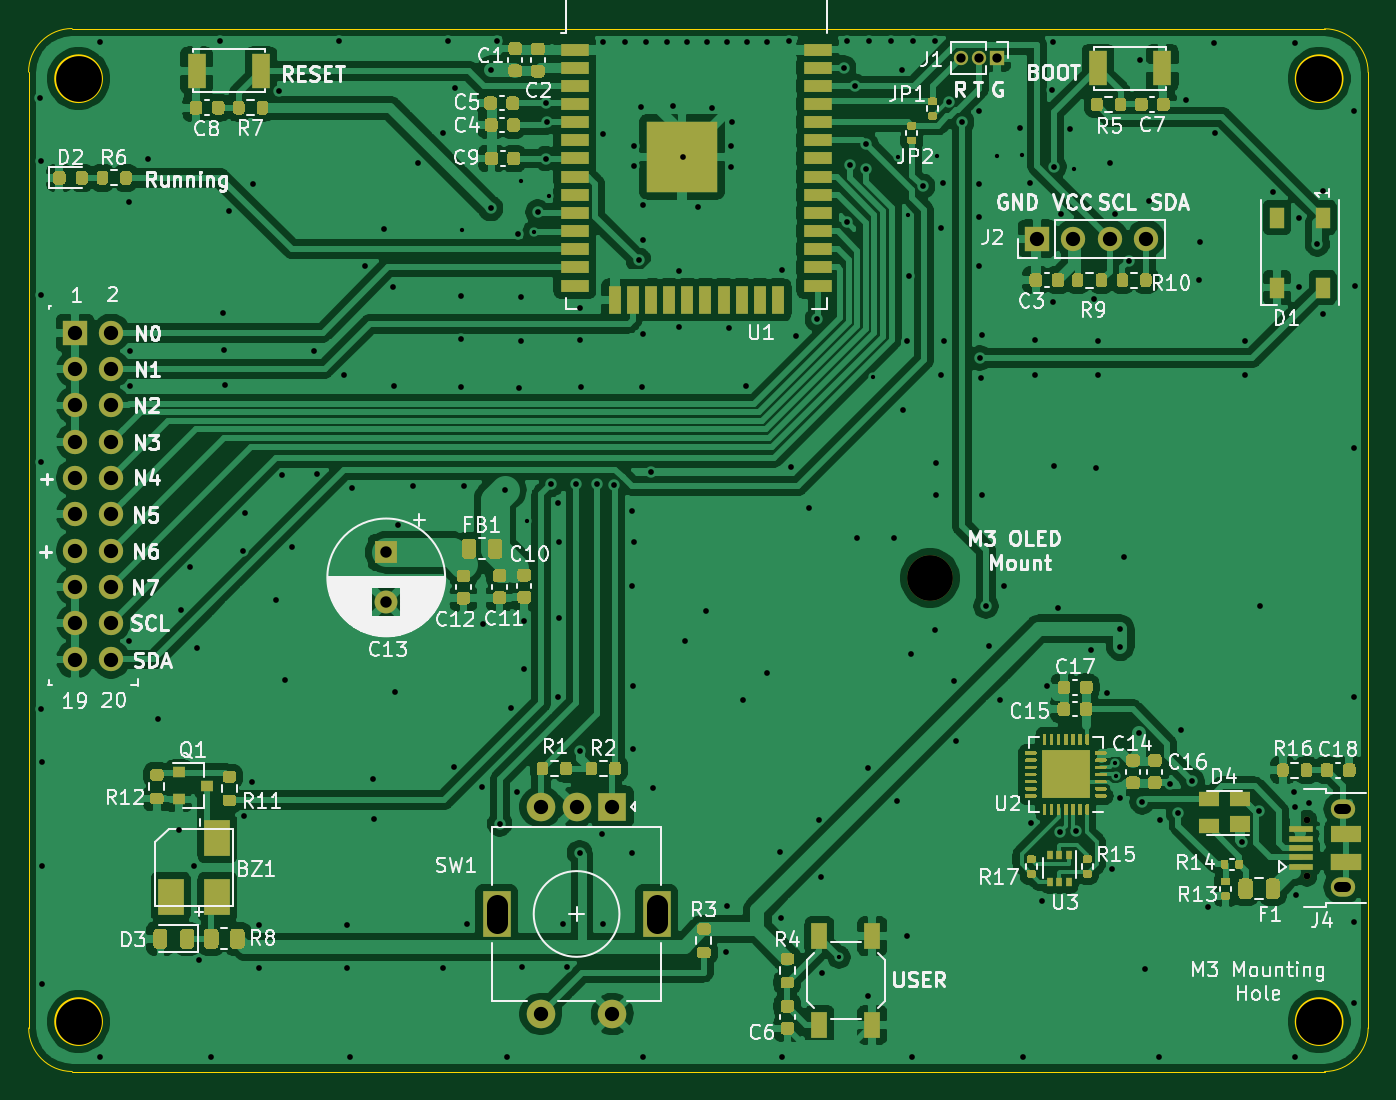
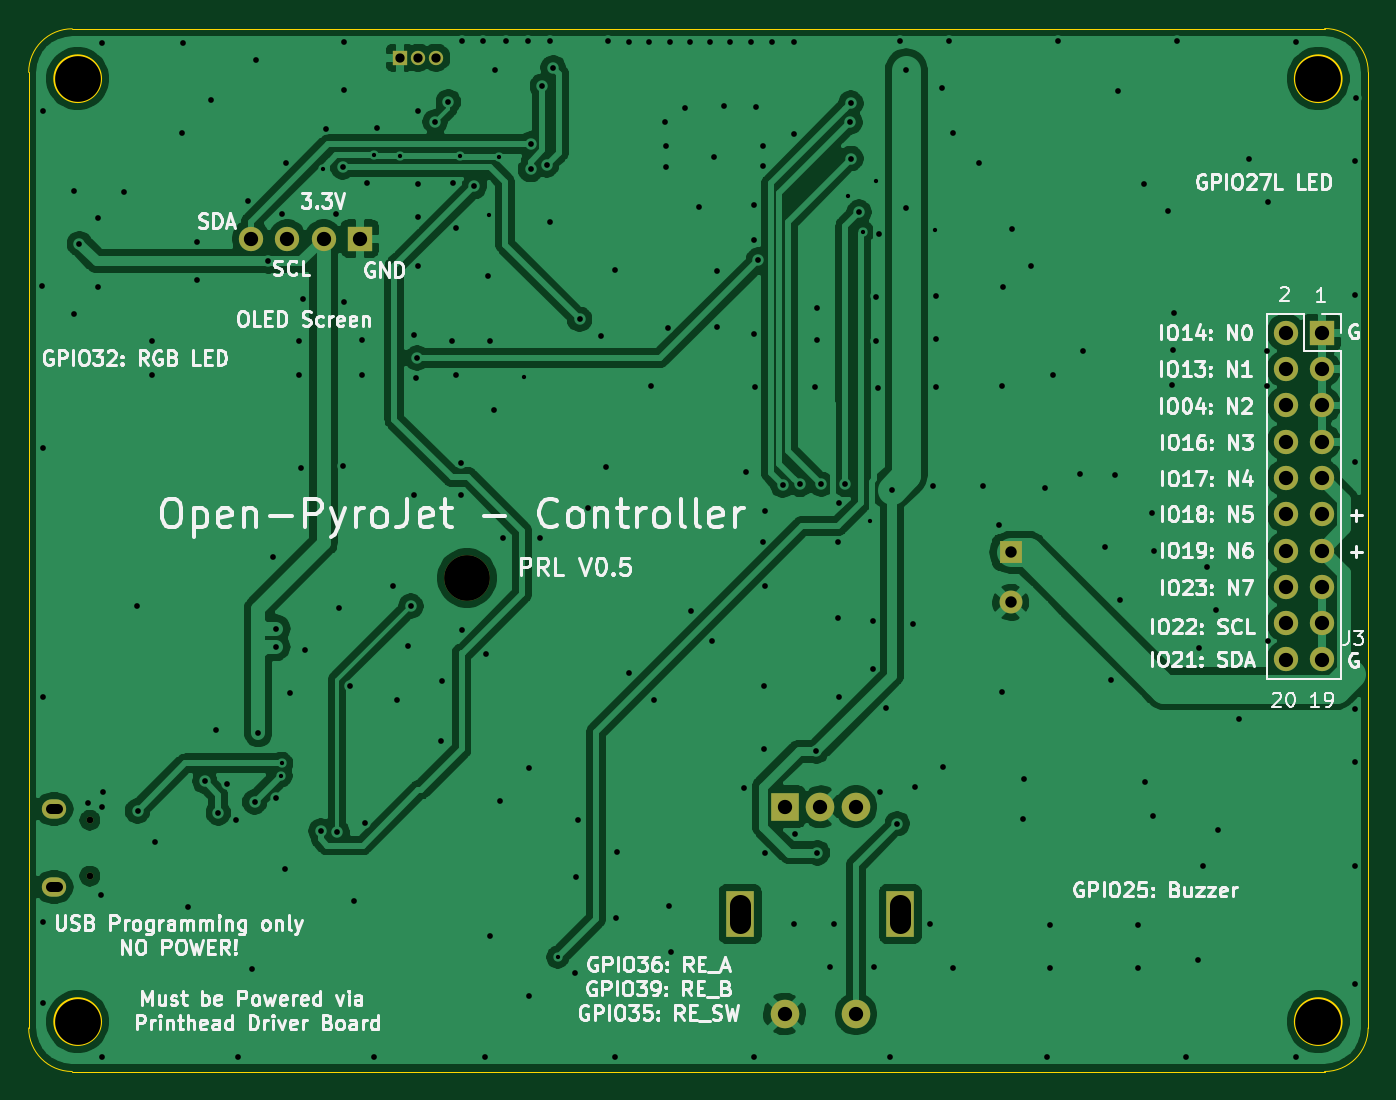
Circuit board: 8 layer files. Board 93.7 x 73.0 mm.
- bottom_copper: Printhead-Controller-B_Cu.gbl (127980 bytes)
- bottom_mask: Printhead-Controller-B_Mask.gbs (2036 bytes)
- bottom_silk: Printhead-Controller-B_SilkS.gbo (75558 bytes)
- outline: Printhead-Controller-Edge_Cuts.gm1 (1438 bytes)
- top_copper: Printhead-Controller-F_Cu.gtl (294274 bytes)
- top_mask: Printhead-Controller-F_Mask.gts (41439 bytes)
- top_silk: Printhead-Controller-F_SilkS.gto (80231 bytes)
- drill: Printhead-Controller.drl (5665 bytes)

=== bottom_copper: Printhead-Controller-B_Cu.gbl (127980 bytes, source omitted) ===
=== bottom_mask: Printhead-Controller-B_Mask.gbs ===
G04 #@! TF.GenerationSoftware,KiCad,Pcbnew,(5.1.12)-1*
G04 #@! TF.CreationDate,2022-03-18T17:22:37+08:00*
G04 #@! TF.ProjectId,Printhead-Controller,5072696e-7468-4656-9164-2d436f6e7472,0.5*
G04 #@! TF.SameCoordinates,Original*
G04 #@! TF.FileFunction,Soldermask,Bot*
G04 #@! TF.FilePolarity,Negative*
%FSLAX46Y46*%
G04 Gerber Fmt 4.6, Leading zero omitted, Abs format (unit mm)*
G04 Created by KiCad (PCBNEW (5.1.12)-1) date 2022-03-18 17:22:37*
%MOMM*%
%LPD*%
G01*
G04 APERTURE LIST*
%ADD10C,3.200000*%
%ADD11C,1.600000*%
%ADD12R,1.600000X1.600000*%
%ADD13O,1.700000X1.700000*%
%ADD14R,1.700000X1.700000*%
%ADD15R,2.000000X2.000000*%
%ADD16C,2.000000*%
%ADD17R,2.000000X3.200000*%
%ADD18C,0.470000*%
%ADD19O,1.700000X1.350000*%
%ADD20O,1.000000X1.000000*%
%ADD21R,1.000000X1.000000*%
G04 APERTURE END LIST*
D10*
X165544500Y-92646500D03*
D11*
X127508000Y-94368500D03*
D12*
X127508000Y-90868500D03*
D13*
X108267500Y-98361500D03*
X105727500Y-98361500D03*
X108267500Y-95821500D03*
X105727500Y-95821500D03*
X108267500Y-93281500D03*
X105727500Y-93281500D03*
X108267500Y-90741500D03*
X105727500Y-90741500D03*
X108267500Y-88201500D03*
X105727500Y-88201500D03*
X108267500Y-85661500D03*
X105727500Y-85661500D03*
X108267500Y-83121500D03*
X105727500Y-83121500D03*
X108267500Y-80581500D03*
X105727500Y-80581500D03*
X108267500Y-78041500D03*
X105727500Y-78041500D03*
X108267500Y-75501500D03*
D14*
X105727500Y-75501500D03*
D15*
X143327204Y-108667099D03*
D16*
X140827204Y-108667099D03*
X138327204Y-108667099D03*
D17*
X146427204Y-116167099D03*
X135227204Y-116167099D03*
D16*
X143327204Y-123167099D03*
X138327204Y-123167099D03*
D18*
X191934295Y-109605401D03*
D19*
X194429295Y-108820401D03*
X194429295Y-114280401D03*
D18*
X191934295Y-113515401D03*
D13*
X180657500Y-68916099D03*
X178117500Y-68916099D03*
X175577500Y-68916099D03*
D14*
X173037500Y-68916099D03*
D20*
X167703500Y-56261000D03*
X168973500Y-56261000D03*
D21*
X170243500Y-56261000D03*
D10*
X192786000Y-57721500D03*
X105981500Y-57721500D03*
X105981500Y-123698000D03*
X192786000Y-123698000D03*
M02*

=== bottom_silk: Printhead-Controller-B_SilkS.gbo (75558 bytes, source omitted) ===
=== outline: Printhead-Controller-Edge_Cuts.gm1 ===
G04 #@! TF.GenerationSoftware,KiCad,Pcbnew,(5.1.12)-1*
G04 #@! TF.CreationDate,2022-03-18T17:22:37+08:00*
G04 #@! TF.ProjectId,Printhead-Controller,5072696e-7468-4656-9164-2d436f6e7472,0.5*
G04 #@! TF.SameCoordinates,Original*
G04 #@! TF.FileFunction,Profile,NP*
%FSLAX46Y46*%
G04 Gerber Fmt 4.6, Leading zero omitted, Abs format (unit mm)*
G04 Created by KiCad (PCBNEW (5.1.12)-1) date 2022-03-18 17:22:37*
%MOMM*%
%LPD*%
G01*
G04 APERTURE LIST*
G04 #@! TA.AperFunction,Profile*
%ADD10C,0.050000*%
G04 #@! TD*
G04 #@! TA.AperFunction,Profile*
%ADD11C,0.200000*%
G04 #@! TD*
G04 APERTURE END LIST*
D10*
X105537000Y-127190500D02*
G75*
G02*
X102489001Y-124142499I1J3048000D01*
G01*
X196215001Y-124142501D02*
G75*
G02*
X193167000Y-127190500I-3048000J1D01*
G01*
X102489001Y-124142499D02*
X102481296Y-57258401D01*
X193167000Y-127190500D02*
X105537000Y-127190500D01*
X196214999Y-57277003D02*
X196215001Y-124142501D01*
X105529297Y-54210402D02*
X193167000Y-54229000D01*
D11*
X107581501Y-123698000D02*
G75*
G03*
X107581501Y-123698000I-1600000J0D01*
G01*
X107581500Y-57721500D02*
G75*
G03*
X107581500Y-57721500I-1600000J0D01*
G01*
X194386000Y-123698000D02*
G75*
G03*
X194386000Y-123698000I-1600000J0D01*
G01*
X194385999Y-57721500D02*
G75*
G03*
X194385999Y-57721500I-1600000J0D01*
G01*
D10*
X102481296Y-57258401D02*
G75*
G02*
X105529297Y-54210402I3048000J-1D01*
G01*
X193167000Y-54229000D02*
G75*
G02*
X196214999Y-57277003I-2J-3048001D01*
G01*
M02*

=== top_copper: Printhead-Controller-F_Cu.gtl (294274 bytes, source omitted) ===
=== top_mask: Printhead-Controller-F_Mask.gts (41439 bytes, source omitted) ===
=== top_silk: Printhead-Controller-F_SilkS.gto (80231 bytes, source omitted) ===
=== drill: Printhead-Controller.drl ===
M48
; DRILL file {KiCad (5.1.12)-1} date 03/18/22 17:22:42
; FORMAT={3:3/ absolute / metric / suppress leading zeros}
; #@! TF.CreationDate,2022-03-18T17:22:42+08:00
; #@! TF.GenerationSoftware,Kicad,Pcbnew,(5.1.12)-1
FMAT,2
METRIC,TZ
T1C0.300
T2C0.400
T3C0.650
T4C0.700
T5C0.800
T6C1.000
T7C1.500
T8C0.470
T9C3.200
%
G90
G05
T1
X132779Y-68326
X136906Y-64897
X137351Y-88646
X137859Y-68453
X138875Y-65913
X159195Y-119190
X161544Y-78613
X163322Y-63182
X164021Y-67247
X166053Y-63119
X170244Y-63119
X172022Y-63055
X175641Y-64008
X178512Y-105630
X178548Y-106480
T2
X103315Y-59055
X103378Y-63500
X103378Y-72834
X103378Y-84519
X103378Y-101854
X103442Y-105537
X103442Y-112776
X103442Y-121094
X107506Y-55182
X107506Y-126174
X109474Y-66358
X109474Y-97092
X109601Y-76772
X109601Y-79248
X110807Y-63310
X111506Y-102552
X113030Y-110299
X113157Y-94869
X113792Y-91885
X114046Y-112840
X114300Y-97536
X114427Y-119380
X115253Y-126174
X115888Y-55118
X116078Y-74105
X116142Y-76708
X116205Y-79185
X116523Y-66993
X117475Y-90742
X117539Y-109347
X117602Y-88138
X118110Y-106934
X118173Y-65087
X118618Y-116967
X118618Y-119951
X119824Y-94171
X120015Y-58610
X120206Y-85471
X120459Y-99822
X120904Y-90488
X122428Y-76772
X122682Y-85408
X124206Y-55118
X124523Y-78486
X124777Y-116967
X124777Y-119951
X124968Y-126174
X125095Y-86360
X126048Y-70803
X126556Y-106743
X126619Y-109538
X127381Y-68263
X128016Y-72263
X128080Y-79248
X128143Y-100648
X128333Y-88964
X129413Y-86233
X129731Y-63627
X131509Y-61532
X131509Y-119951
X131826Y-55118
X132271Y-105855
X132334Y-58357
X132715Y-72898
X132715Y-75946
X132715Y-79312
X132969Y-86233
X133159Y-116903
X134176Y-107315
X134302Y-95885
X134811Y-57087
X134811Y-66802
X135255Y-55118
X135446Y-109855
X135826Y-86487
X135954Y-126174
X136207Y-101727
X136652Y-107632
X136716Y-68580
X136779Y-79375
X136906Y-72962
X136906Y-76073
X137033Y-119888
X137160Y-95694
X137160Y-99060
X138112Y-67056
X138684Y-59436
X138684Y-63310
X138748Y-60770
X139065Y-86106
X139510Y-87440
X139510Y-100965
X139573Y-90107
X139573Y-95441
X139891Y-116903
X140145Y-119888
X140754Y-86100
X141034Y-73787
X141034Y-76010
X141034Y-111887
X141097Y-104775
X141160Y-79312
X142240Y-86106
X142621Y-110554
X142684Y-55182
X142684Y-61595
X142684Y-116903
X143447Y-86169
X144209Y-55182
X144717Y-87948
X144717Y-93218
X144717Y-111887
X144780Y-100203
X144780Y-104648
X144844Y-62420
X144844Y-63818
X144844Y-90170
X145161Y-70422
X145351Y-59690
X145415Y-79312
X145479Y-66548
X145479Y-69025
X145479Y-75565
X145479Y-126174
X145669Y-55182
X146050Y-85217
X146177Y-107378
X147130Y-55182
X147574Y-59627
X148019Y-71184
X148019Y-75121
X148273Y-63182
X148400Y-97092
X148526Y-55182
X149289Y-66675
X149860Y-94996
X149924Y-55182
X150305Y-59753
X151257Y-118809
X151321Y-55182
X151384Y-115634
X151511Y-75184
X151638Y-62420
X151638Y-63881
X151701Y-60770
X152464Y-101219
X152654Y-79248
X152781Y-55182
X154178Y-55182
X154178Y-99314
X155067Y-111823
X155131Y-116459
X155194Y-71120
X155194Y-126174
X155702Y-55118
X155829Y-84899
X156147Y-75756
X157099Y-87757
X157671Y-74549
X157798Y-109601
X157925Y-113602
X157988Y-120269
X159512Y-56960
X159766Y-55118
X159766Y-67755
X159957Y-63754
X160274Y-58230
X160465Y-89852
X161074Y-62307
X161100Y-64072
X161226Y-105982
X161226Y-121920
X161290Y-55118
X162814Y-55118
X163005Y-89852
X163259Y-108268
X163576Y-57087
X163640Y-80899
X163957Y-76073
X163957Y-117729
X164084Y-71501
X164211Y-97981
X164274Y-126174
X164401Y-55118
X165036Y-65261
X165926Y-55118
X165926Y-96329
X165989Y-84582
X165989Y-86868
X166307Y-68136
X166307Y-78486
X166497Y-65024
X166561Y-76073
X166853Y-59344
X167259Y-99886
X167386Y-104076
X167767Y-60743
X168974Y-60008
X168974Y-65087
X168974Y-67373
X168974Y-70803
X169037Y-77280
X169101Y-78676
X169228Y-75629
X169228Y-86868
X169473Y-94623
X169672Y-97409
X170434Y-101219
X170751Y-93218
X171831Y-61150
X172085Y-126174
X172529Y-65024
X172657Y-109792
X172911Y-76010
X172911Y-78486
X173419Y-115253
X173736Y-100203
X174117Y-58547
X174181Y-55182
X174181Y-73343
X174244Y-63881
X174244Y-84836
X174498Y-94742
X174625Y-110426
X174689Y-67183
X175387Y-61214
X175768Y-110363
X176848Y-97727
X177038Y-73152
X177165Y-84963
X177292Y-76073
X177292Y-78486
X177927Y-100711
X178181Y-63627
X178308Y-113030
X178499Y-67183
X178879Y-96203
X178879Y-97473
X178879Y-108077
X179134Y-91186
X179451Y-70485
X180149Y-103505
X180276Y-56388
X180402Y-108333
X180594Y-120015
X180848Y-66294
X181546Y-126174
X181674Y-109601
X182372Y-107061
X182944Y-109093
X183134Y-103315
X183451Y-59246
X183896Y-106871
X184404Y-71819
X184468Y-69152
X185039Y-115697
X185420Y-55245
X185484Y-61532
X187389Y-111125
X187579Y-76073
X187579Y-78486
X188595Y-108966
X188659Y-94615
X189548Y-65659
X191008Y-107632
X191071Y-55245
X191071Y-108712
X191071Y-126174
X191135Y-114808
X191389Y-67437
X191389Y-72263
X192087Y-108394
X192659Y-69279
X193040Y-65596
X193040Y-74168
X195199Y-60008
X195199Y-83566
X195199Y-100965
X195199Y-116713
X195199Y-122365
X195263Y-72200
T3
X167704Y-56261
X168974Y-56261
X170244Y-56261
T5
X127508Y-90868
X127508Y-94368
T6
X105727Y-75501
X105727Y-78042
X105727Y-80582
X105727Y-83122
X105727Y-85662
X105727Y-88202
X105727Y-90742
X105727Y-93282
X105727Y-95822
X105727Y-98362
X108268Y-75501
X108268Y-78042
X108268Y-80582
X108268Y-83122
X108268Y-85662
X108268Y-88202
X108268Y-90742
X108268Y-93282
X108268Y-95822
X108268Y-98362
X138327Y-108667
X138327Y-123167
X140827Y-108667
X143327Y-108667
X143327Y-123167
X173038Y-68916
X175578Y-68916
X178117Y-68916
X180658Y-68916
T8
X191934Y-109605
X191934Y-113515
T9
X105982Y-57722
X105982Y-123698
X165545Y-92647
X192786Y-57722
X192786Y-123698
T4
X194679Y-108820G85X194179Y-108820
G05
X194679Y-114280G85X194179Y-114280
G05
T7
X135227Y-115517G85X135227Y-116817
G05
X146427Y-115517G85X146427Y-116817
G05
T0
M30
